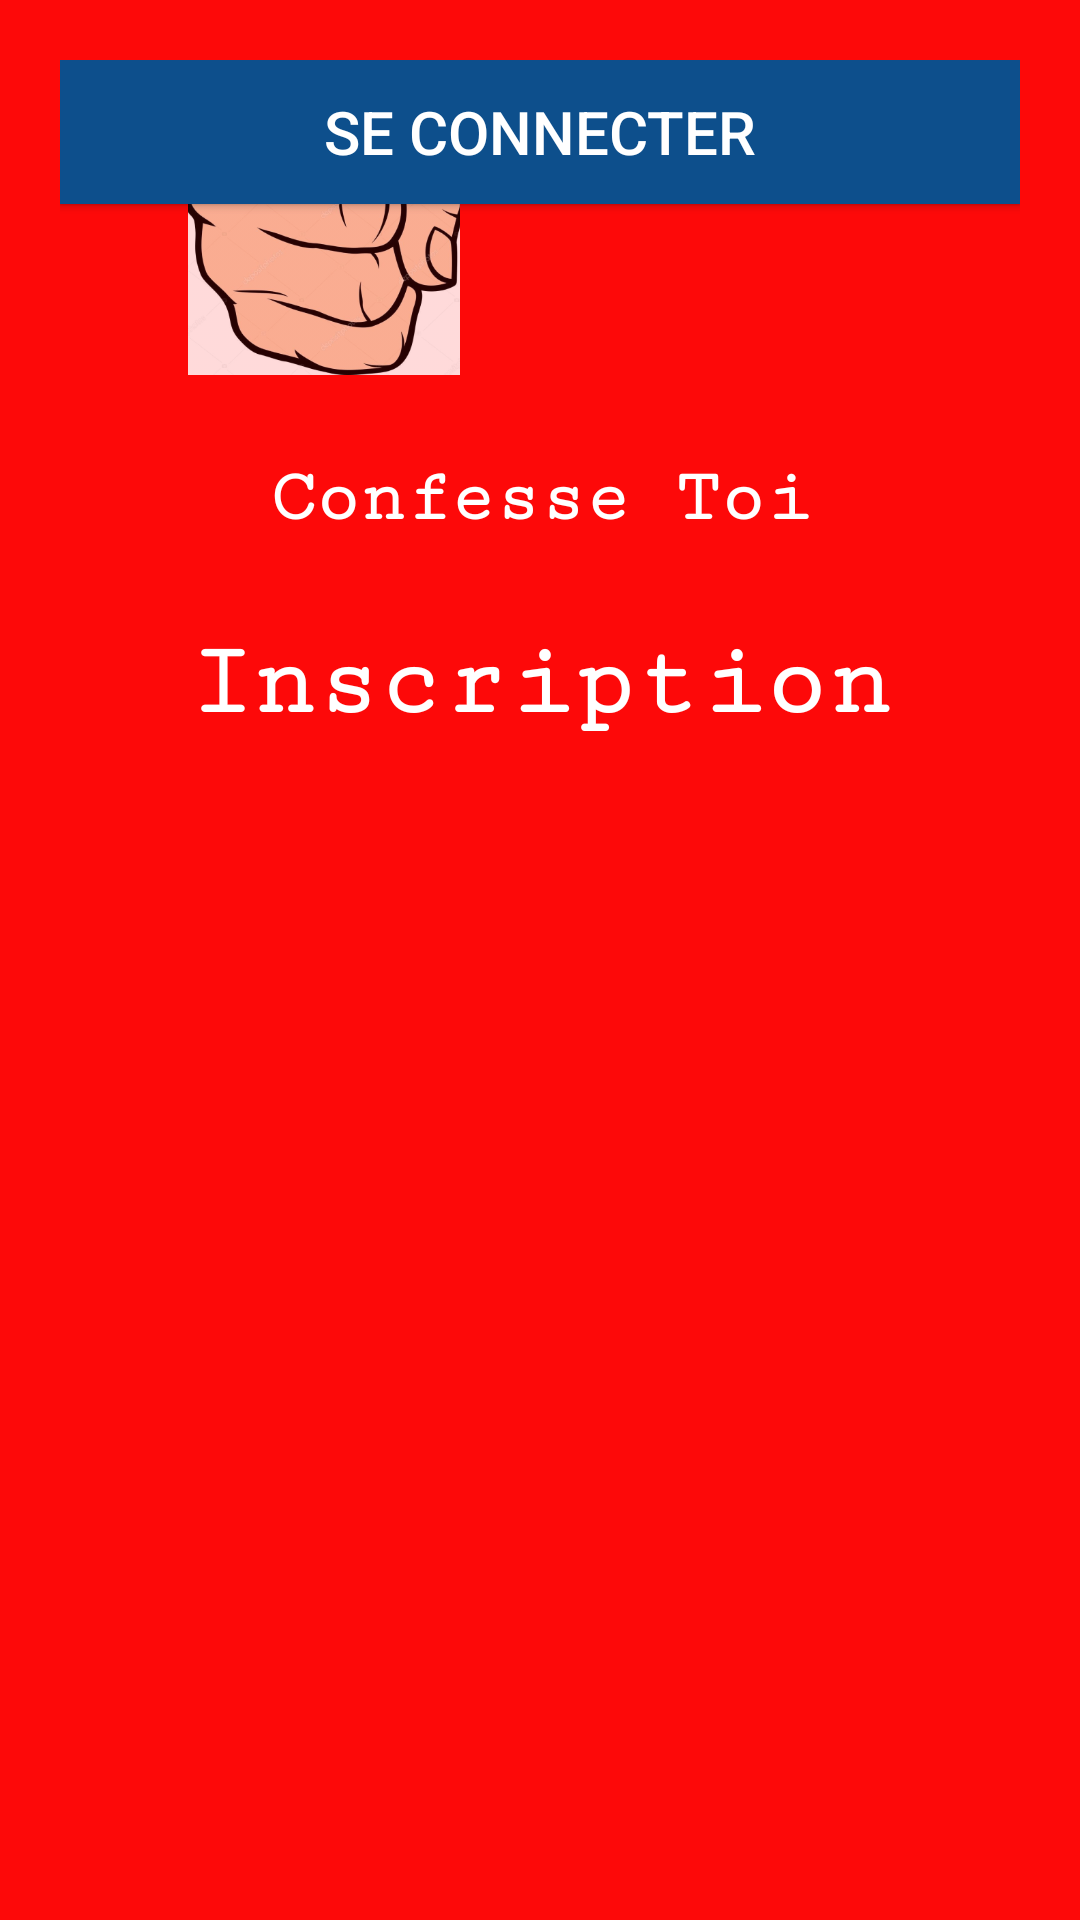

Reconstruct the res/layout file that produces this screen, plus the resources it refers to.
<!-- AndroidManifest.xml: application theme Theme.ConfessToi -->
<!-- res/layout/activity_register.xml -->
<?xml version="1.0" encoding="utf-8"?>
<androidx.constraintlayout.widget.ConstraintLayout xmlns:android="http://schemas.android.com/apk/res/android"
    xmlns:app="http://schemas.android.com/apk/res-auto"
    xmlns:tools="http://schemas.android.com/tools"
    android:id="@+id/register"
    android:layout_width="match_parent"
    android:layout_height="match_parent"
    tools:context=".RegisterActivity"
    android:padding="20dp"
    android:background="@color/font1_color">


    <ImageView
        android:id="@+id/img_logo_app"
        android:layout_width="176dp"
        android:layout_height="105dp"
        android:contentDescription="@string/logo_app"
        android:src="@drawable/img"
        tools:ignore="MissingConstraints"
        tools:layout_editor_absoluteX="93dp"
        tools:layout_editor_absoluteY="16dp" />

    <TextView
        android:id="@+id/confess_txt"
        android:layout_width="match_parent"
        android:layout_height="wrap_content"
        android:layout_marginTop="132dp"
        android:fontFamily="serif-monospace"
        android:text="@string/confesse_toi"
        android:textAlignment="center"
        android:textColor="@color/white"
        android:textSize="25sp"
        android:textStyle="bold"
        app:layout_constraintEnd_toEndOf="parent"
        app:layout_constraintHorizontal_bias="1.0"
        app:layout_constraintStart_toEndOf="parent"
        app:layout_constraintTop_toTopOf="parent" />

    <TextView
        android:id="@+id/login_txt"
        android:layout_width="match_parent"
        android:layout_height="wrap_content"
        android:layout_marginTop="188dp"
        android:fontFamily="serif-monospace"
        android:text="@string/inscription"
        android:textAlignment="center"
        android:textColor="@color/white"
        android:textSize="35sp"
        android:textStyle="bold"
        app:layout_constraintEnd_toEndOf="parent"
        app:layout_constraintHorizontal_bias="1.0"
        app:layout_constraintStart_toEndOf="parent"
        app:layout_constraintTop_toTopOf="parent" />

    <com.google.android.material.textfield.TextInputEditText
        android:id="@+id/user"
        android:layout_width="match_parent"
        android:layout_height="wrap_content"
        android:autofillHints="name"
        android:drawableStart="@drawable/user_account"
        android:hint="@string/pseudo"
        android:inputType="text"
        android:textColorHint="@color/gray"
        tools:ignore="MissingConstraints"
        tools:layout_editor_absoluteX="16dp"
        tools:layout_editor_absoluteY="269dp" />

    <com.google.android.material.textfield.TextInputEditText
        android:id="@+id/mdp"
        android:layout_width="match_parent"
        android:layout_height="wrap_content"
        android:autofillHints="password"
        android:drawableStart="@drawable/user_lock"
        android:hint="@string/mot_de_passe"
        android:inputType="textPassword"
        android:textColorHint="@color/gray"
        tools:ignore="MissingConstraints"
        tools:layout_editor_absoluteX="20dp"
        tools:layout_editor_absoluteY="407dp" />

    <com.google.android.material.textfield.TextInputEditText
        android:id="@+id/birth"
        android:layout_width="match_parent"
        android:layout_height="wrap_content"
        android:drawableStart="@drawable/birth"
        android:hint="@string/birth"
        android:inputType="datetime"
        android:textColorHint="@color/gray"
        tools:ignore="MissingConstraints"
        tools:layout_editor_absoluteX="24dp"
        tools:layout_editor_absoluteY="342dp" />

    <com.google.android.material.textfield.TextInputEditText
        android:id="@+id/mdp2"
        android:layout_width="match_parent"
        android:layout_height="wrap_content"
        android:autofillHints="password"
        android:drawableStart="@drawable/user_lock"
        android:hint="@string/mdp_conf"
        android:inputType="textPassword"
        android:textColorHint="@color/gray"
        tools:ignore="MissingConstraints"
        tools:layout_editor_absoluteX="20dp"
        tools:layout_editor_absoluteY="473dp" />

    <Button
        android:id="@+id/inscrire"
        android:layout_width="match_parent"
        android:layout_height="wrap_content"
        android:background="@color/dark_blue"
        android:text="@string/inscrire"
        android:textAlignment="center"
        android:textColor="@color/white"
        android:textSize="20sp"
        tools:ignore="MissingConstraints"
        tools:layout_editor_absoluteX="20dp"
        tools:layout_editor_absoluteY="647dp" />

    <Button
        android:id="@+id/connecter"
        android:layout_width="match_parent"
        android:layout_height="wrap_content"
        android:background="@color/dark_blue"
        android:text="@string/connecter"
        android:textAlignment="center"
        android:textColor="@color/white"
        android:textSize="20sp"
        tools:ignore="MissingConstraints"
        tools:layout_editor_absoluteX="20dp"
        tools:layout_editor_absoluteY="576dp" />

</androidx.constraintlayout.widget.ConstraintLayout>
<!-- resources referenced by this layout -->
<resources>
  <color name="dark_blue">#0D4F8C</color>
  <color name="font1_color">#FD0909</color>
  <color name="gray">#E3E3E3</color>
  <color name="white">#FFFFFFFF</color>
  <!-- drawable birth (drawable) -->
  <vector xmlns:android="http://schemas.android.com/apk/res/android" android:height="24dp" android:tint="#0489C9" android:viewportHeight="24" android:viewportWidth="24" android:width="24dp">
        
      <path android:fillColor="@android:color/white" android:pathData="M19,4h-1V2h-2v2H8V2H6v2H5C3.89,4 3.01,4.9 3.01,6L3,20c0,1.1 0.89,2 2,2h14c1.1,0 2,-0.9 2,-2V6C21,4.9 20.1,4 19,4zM19,20H5V10h14V20zM9,14H7v-2h2V14zM13,14h-2v-2h2V14zM17,14h-2v-2h2V14zM9,18H7v-2h2V18zM13,18h-2v-2h2V18zM17,18h-2v-2h2V18z"/>
      
  </vector>
  <!-- drawable img: png bitmap (drawable, 144765 bytes) -->
  <!-- drawable user_account (drawable) -->
  <vector xmlns:android="http://schemas.android.com/apk/res/android" android:height="24dp" android:tint="#0489C9" android:viewportHeight="24" android:viewportWidth="24" android:width="24dp">
        
      <path android:fillColor="@android:color/white" android:pathData="M19,3H5C3.9,3 3,3.9 3,5v14c0,1.1 0.9,2 2,2h14c1.1,0 2,-0.9 2,-2V5C21,3.9 20.1,3 19,3zM12,6c1.93,0 3.5,1.57 3.5,3.5c0,1.93 -1.57,3.5 -3.5,3.5s-3.5,-1.57 -3.5,-3.5C8.5,7.57 10.07,6 12,6zM19,19H5v-0.23c0,-0.62 0.28,-1.2 0.76,-1.58C7.47,15.82 9.64,15 12,15s4.53,0.82 6.24,2.19c0.48,0.38 0.76,0.97 0.76,1.58V19z"/>
      
  </vector>
  <!-- drawable user_lock (drawable) -->
  <vector xmlns:android="http://schemas.android.com/apk/res/android" android:height="25dp" android:viewportHeight="50" android:viewportWidth="50" android:width="25dp">
        
      <path android:fillColor="#228BE6" android:pathData="M25,3C18.363,3 13,8.363 13,15L13,20L9,20C7.301,20 6,21.301 6,23L6,47C6,48.699 7.301,50 9,50L41,50C42.699,50 44,48.699 44,47L44,23C44,21.301 42.699,20 41,20L37,20L37,15C37,8.363 31.637,3 25,3ZM25,5C30.566,5 35,9.434 35,15L35,20L15,20L15,15C15,9.434 19.434,5 25,5ZM25,30C26.699,30 28,31.301 28,33C28,33.898 27.602,34.688 27,35.188L27,38C27,39.102 26.102,40 25,40C23.898,40 23,39.102 23,38L23,35.188C22.398,34.688 22,33.898 22,33C22,31.301 23.301,30 25,30Z"/>
      
  </vector>
  <string name="birth">Date de Naissance</string>
  <string name="confesse_toi">Confesse Toi</string>
  <string name="connecter">Se Connecter</string>
  <string name="inscription">Inscription</string>
  <string name="inscrire">S\'inscrire</string>
  <string name="logo_app">Logo Application</string>
  <string name="mdp_conf">Confirmer Mot de Passe</string>
  <string name="mot_de_passe">Mot de passe</string>
  <string name="pseudo">Pseudo</string>
  <style name="Theme.ConfessToi" parent="android:Theme.Material.Light.NoActionBar" />
</resources>
